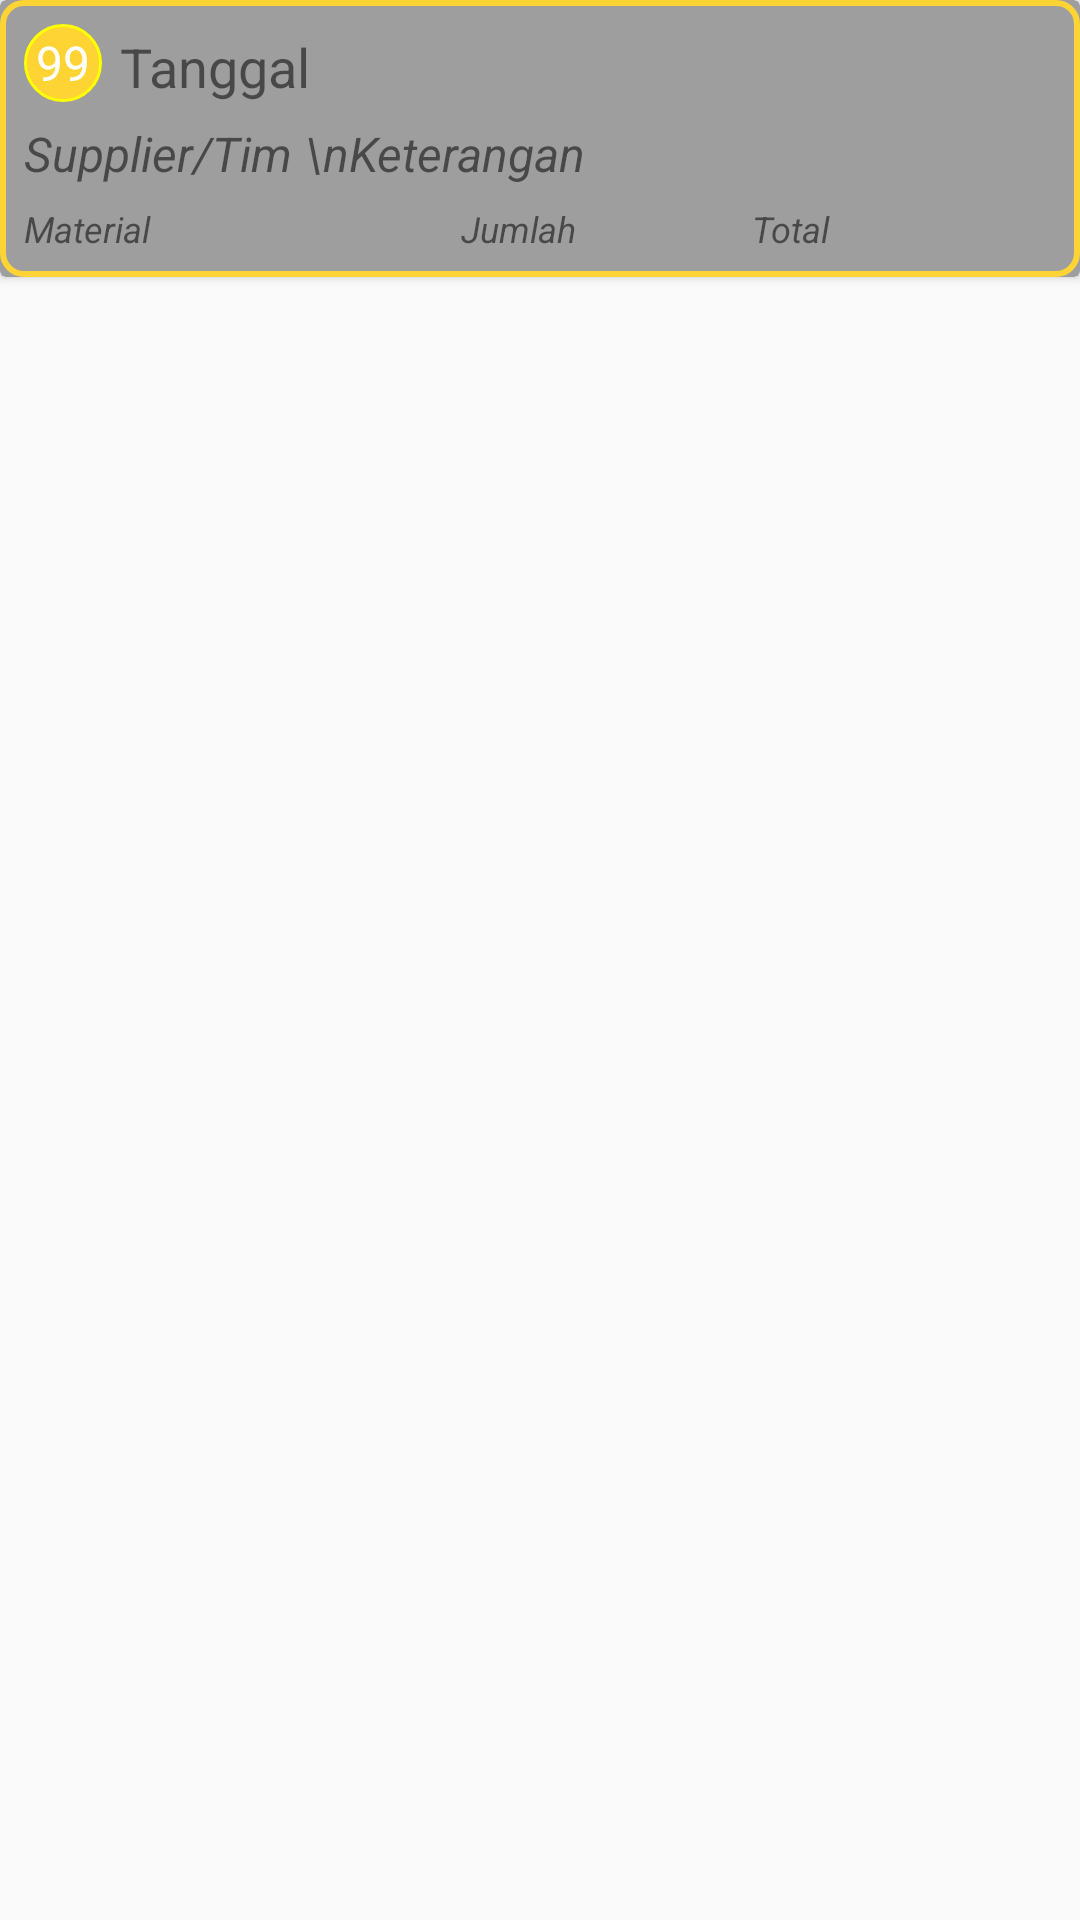

The Android layout XML behind this screen, and the referenced resources:
<!-- AndroidManifest.xml: application theme AppTheme -->
<!-- res/layout/cardview_report.xml -->
<?xml version="1.0" encoding="utf-8"?>
<RelativeLayout android:layout_margin="12dp"
    xmlns:android="http://schemas.android.com/apk/res/android"
    android:layout_width="match_parent"
    android:layout_height="wrap_content"
    xmlns:app="http://schemas.android.com/apk/res-auto">

    <android.support.v7.widget.CardView
        app:cardBackgroundColor="@color/colorAbu"
        android:layout_width="match_parent"
        android:layout_height="wrap_content">
        <RelativeLayout
            android:padding="8dp"
            android:background="@drawable/border_cardview"
            android:layout_width="match_parent"
            android:layout_height="wrap_content">
            <TextView
                android:gravity="center"
                android:background="@drawable/border_page"
                android:id="@+id/txt_report_id"
                android:text="99"
                android:textColor="@color/colorWhite"
                android:layout_width="26dp"
                android:layout_height="26dp"
                android:textSize="16sp"/>
            <TextView
                android:id="@+id/txt_report_material"
                android:layout_marginTop="2dp"
                android:textSize="18sp"
                android:layout_marginRight="4dp"
                android:layout_marginLeft="6dp"
                android:layout_toEndOf="@id/txt_report_id"
                android:layout_width="match_parent"
                android:layout_height="wrap_content"
                android:text="Tanggal"/>
            <TextView
                android:id="@+id/txt_report_tanggal"
                android:textSize="16sp"
                android:textStyle="italic"
                android:layout_marginRight="4dp"
                android:layout_below="@id/txt_report_material"
                android:layout_marginTop="6dp"
                android:layout_width="match_parent"
                android:layout_height="wrap_content"
                android:text="Supplier/Tim \nKeterangan "/>

            <LinearLayout
                android:layout_marginTop="6dp"
                android:layout_marginRight="4dp"
                android:layout_below="@id/txt_report_tanggal"
                android:layout_width="match_parent"
                android:layout_height="wrap_content"
                android:orientation="horizontal">
                <TextView
                    android:id="@+id/txt_report_jumlah"
                    android:textSize="12sp"
                    android:textStyle="italic"
                    android:layout_width="0dp"
                    android:layout_weight="1.5"
                    android:layout_height="wrap_content"
                    android:text="Material"/>
                <TextView
                    android:id="@+id/txt_report_harga"
                    android:textSize="12sp"
                    android:textStyle="italic"
                    android:layout_width="0dp"
                    android:layout_weight="1"
                    android:layout_height="wrap_content"
                    android:text="Jumlah"/>
                <TextView
                    android:id="@+id/txt_report_total"
                    android:textSize="12sp"
                    android:textStyle="italic"
                    android:layout_width="0dp"
                    android:layout_weight="1"
                    android:layout_height="wrap_content"
                    android:text="Total"/>
            </LinearLayout>




        </RelativeLayout>
    </android.support.v7.widget.CardView>


</RelativeLayout>
<!-- resources referenced by this layout -->
<resources>
  <color name="colorAbu">#9E9E9E</color>
  <color name="colorWhite">#FFFFFF</color>
  <!-- drawable border_cardview (drawable) -->
  <?xml version="1.0" encoding="utf-8"?>
  <shape xmlns:android="http://schemas.android.com/apk/res/android">
      <stroke
          android:width="2dp"
          android:color="@color/colorNeon5" />
      <solid
          android:color="@color/colorAbu"
          android:paddingLeft="10dp"
          android:paddingTop="10dp"/>
      <padding
          android:top="2dp"
          android:bottom="2dp" />
      <corners android:radius="7dp"/>
  </shape>
  <!-- drawable border_page (drawable) -->
  <?xml version="1.0" encoding="utf-8"?>
  <shape xmlns:android="http://schemas.android.com/apk/res/android">
      <stroke
          android:width="1dp"
          android:color="@color/colorRank5" />
      <solid
          android:color="@color/colorNeon5"
          />
      <padding
          android:left="2dp"
          android:top="2dp"
          android:right="2dp"
          android:bottom="2dp" />
      <corners android:radius="1000dp" />
  
  </shape>
  <style name="AppTheme" parent="Theme.AppCompat.Light.NoActionBar">
          
          <item name="colorPrimary">@color/colorNeon4</item>
          <item name="colorPrimaryDark">@color/colorRank5</item>
          <item name="colorAccent">@color/colorAccent</item>
      </style>
  <color name="colorNeon5">#FED334</color>
  <color name="colorRank5">#FFFF00</color>
  <color name="colorNeon4">#FFC01C</color>
  <color name="colorAccent">#FF4081</color>
</resources>
